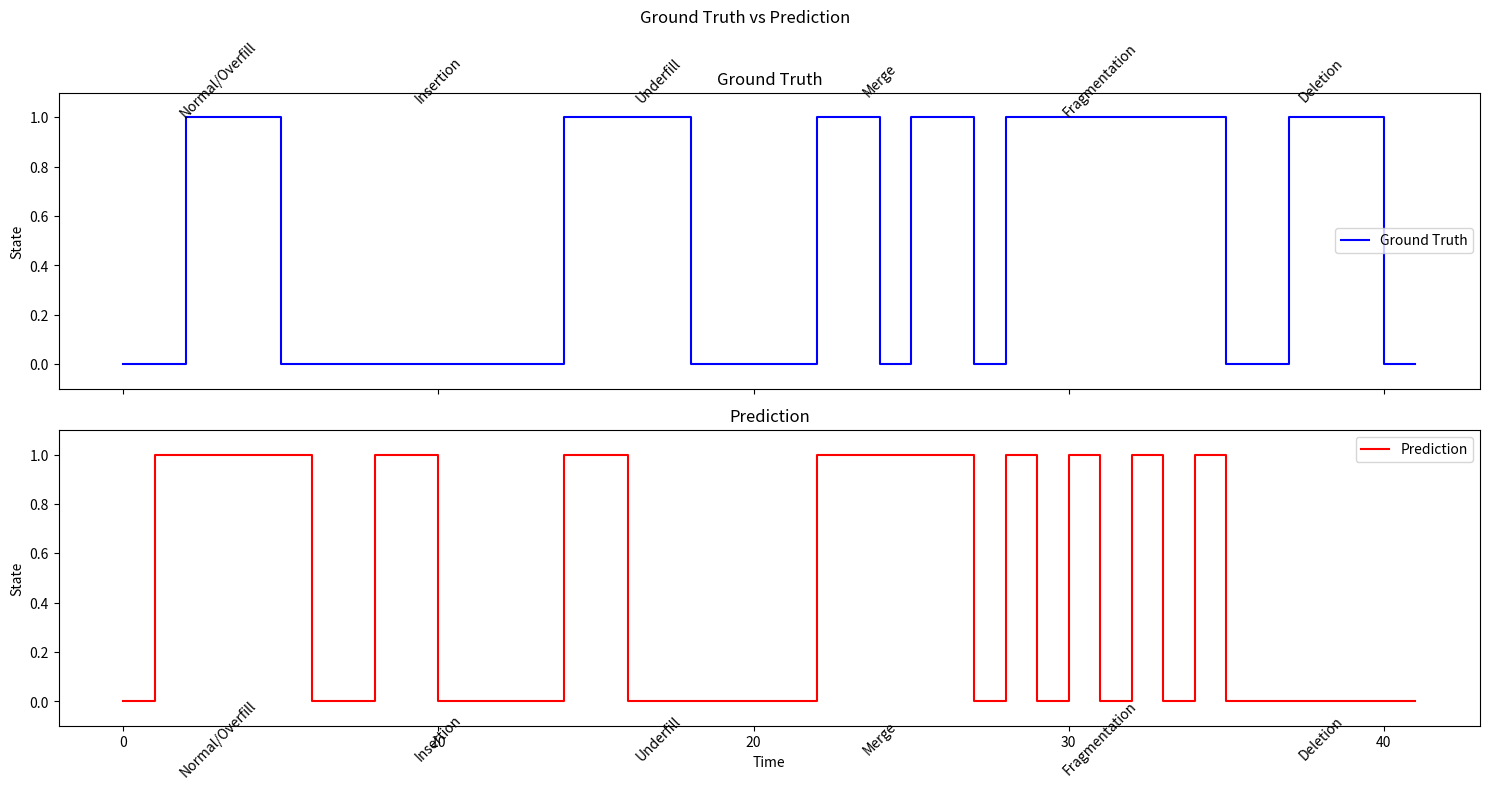
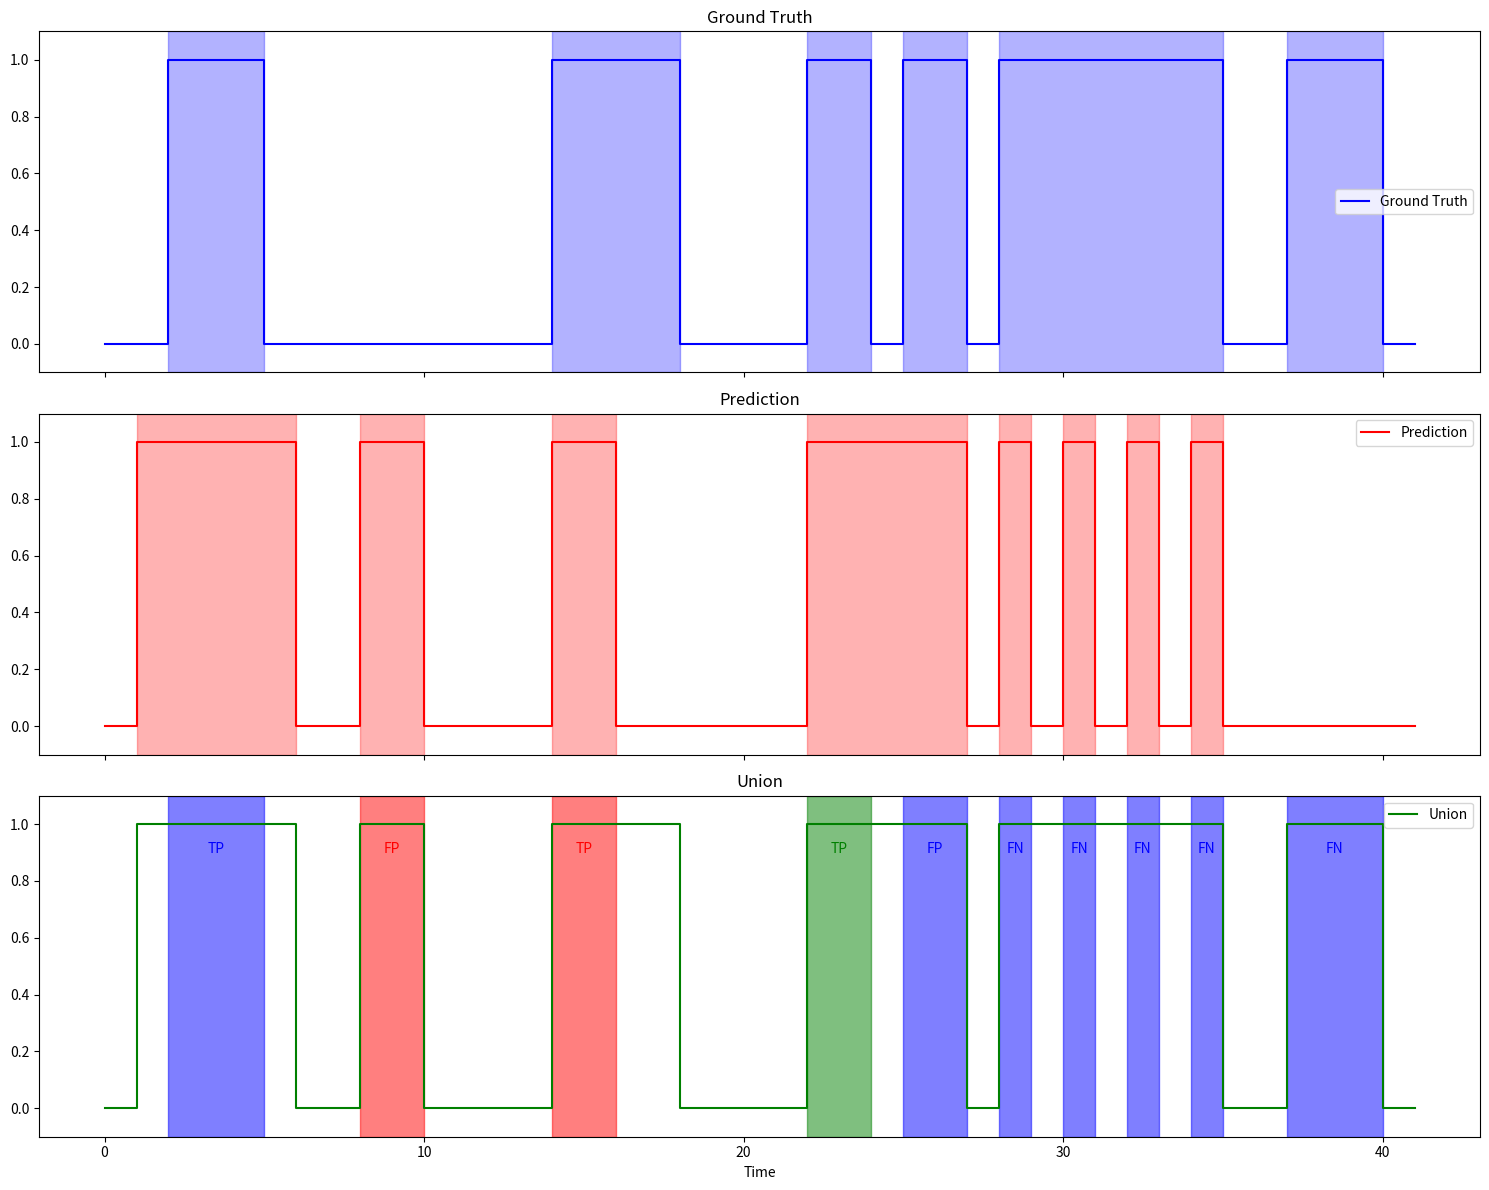

Reproduce these figures in Python, in order.
import numpy as np
import matplotlib.pyplot as plt

def nonzero_intervals(x):
    """Extract start and end indices of nonzero intervals."""
    # Prepare a list to collect results
    results = []

    # Track when we are inside a nonzero segment
    in_segment = False
    start_idx = 0

    for i in range(len(x)):
        if x[i] != 0 and not in_segment:
            # Encounter the start of a nonzero segment
            in_segment = True
            start_idx = i
        elif x[i] == 0 and in_segment:
            # Encounter the end of a nonzero segment
            in_segment = False
            results.append([start_idx, i])

    # Handle the case where the sequence ends with a nonzero segment
    if in_segment:
        results.append([start_idx, len(x)])
    
    # Convert the results list to a NumPy array
    return np.array(results, dtype=int)
    

def segment_f1_binary(pred, gt, threshold=0.5, debug_plot=False):
    f_n, f_p, t_p = 0, 0, 0
    union = np.logical_or(pred, gt).astype(int)
    union_intervals = nonzero_intervals(union)

    if debug_plot:
        fig, (ax1, ax2, ax3) = plt.subplots(3, 1, figsize=(15, 12), sharex=True)
        ax1.step(range(len(gt)), gt, where='post', label='Ground Truth', color='blue')
        ax1.set_title('Ground Truth')
        ax2.step(range(len(pred)), pred, where='post', label='Prediction', color='red')
        ax2.set_title('Prediction')
        ax3.step(range(len(union)), union, where='post', label='Union', color='green')
        ax3.set_title('Union')

    for start_idx, end_idx in union_intervals:
        flag_t_p = 0
        gt_interval = nonzero_intervals(gt[start_idx:end_idx])
        pred_interval = nonzero_intervals(pred[start_idx:end_idx])
        
        gt_interval = gt_interval + start_idx
        pred_interval = pred_interval + start_idx

        if debug_plot:
            for gs, ge in gt_interval:
                ax1.axvspan(gs, ge, alpha=0.3, color='blue')
            for ps, pe in pred_interval:
                ax2.axvspan(ps, pe, alpha=0.3, color='red')

        if len(gt_interval) == 0 and len(pred_interval) == 1:
            f_p += 1
            if debug_plot:
                ax3.axvspan(pred_interval[0][0], pred_interval[0][1], alpha=0.5, color='red')
                ax3.text((pred_interval[0][0] + pred_interval[0][1]) / 2, 0.9, 'FP', color='red', ha='center')
        elif len(gt_interval) == 1 and len(pred_interval) == 0:
            f_n += 1
            if debug_plot:
                ax3.axvspan(gt_interval[0][0], gt_interval[0][1], alpha=0.5, color='blue')
                ax3.text((gt_interval[0][0] + gt_interval[0][1]) / 2, 0.9, 'FN', color='blue', ha='center')
        elif len(gt_interval) == 1 and len(pred_interval) == 1:
            gt_start, gt_end = gt_interval[0]
            pred_start, pred_end = pred_interval[0]
            intersection = min(gt_end, pred_end) - max(gt_start, pred_start)
            union = max(gt_end, pred_end) - min(gt_start, pred_start)
            iou = intersection / union
            len_gt = gt_interval[0][1] - gt_interval[0][0] 
            len_pred = pred_interval[0][1] - pred_interval[0][0] 
            if iou >= threshold:
                t_p += 1
                if debug_plot:
                    if len_gt >= len_pred:
                        ax3.axvspan(pred_start, pred_end, alpha=0.5, color='red')
                        ax3.text((pred_start + pred_end) / 2, 0.9, 'TP', color='red', ha='center')
                    else:
                        ax3.axvspan(gt_start, gt_end, alpha=0.5, color='blue')
                        ax3.text((gt_start + gt_end) / 2, 0.9, 'TP', color='blue', ha='center')
            elif len_gt > len_pred:
                f_n += 1
                if debug_plot:
                    ax3.axvspan(gt_start, gt_end, alpha=0.5, color='blue')
                    ax3.text((gt_start + gt_end) / 2, 0.9, 'FN', color='blue', ha='center')
            else:
                f_p += 1
                if debug_plot:
                    ax3.axvspan(pred_start, pred_end, alpha=0.5, color='red')
                    ax3.text((pred_start + pred_end) / 2, 0.9, 'FP', color='red', ha='center')
        elif len(gt_interval) >= 2 and len(pred_interval) == 1:
            pred_start, pred_end = pred_interval[0]
            for gt_start, gt_end in gt_interval:
                intersection = abs(min(gt_end, pred_end) - max(gt_start, pred_start))
                union = max(gt_end, pred_end) - min(gt_start, pred_start)
                iou = intersection / union
                if iou >= threshold and flag_t_p == 0:
                    flag_t_p += 1
                    t_p += 1
                    if debug_plot:
                        ax3.axvspan(gt_start , gt_end, alpha=0.5, color='green')
                        ax3.text((gt_start + gt_end) / 2, 0.9, 'TP', color='green', ha='center')
                else:   
                    f_p += 1
                    if debug_plot:
                        ax3.axvspan(gt_start, gt_end, alpha=0.5, color='blue')
                        ax3.text((gt_start + gt_end) / 2, 0.9, 'FP', color='blue', ha='center')
        elif len(gt_interval) == 1 and len(pred_interval) >= 2:
            gt_start, gt_end = gt_interval[0]
            for pred_start, pred_end in pred_interval:
                intersection = min(gt_end, pred_end) - max(gt_start, pred_start)
                union = max(gt_end, pred_end) - min(gt_start, pred_start)
                iou = intersection / union
                if iou >= threshold and flag_t_p == 0:
                    flag_t_p += 1
                    t_p += 1
                    if debug_plot:
                        ax3.axvspan(pred_start, pred_end, alpha=0.5, color='green')
                        ax3.text((pred_start + pred_end) / 2, 0.9, 'TP', color='green', ha='center')
                else:
                    f_n += 1
                    if debug_plot:
                        ax3.axvspan(pred_start, pred_end, alpha=0.5, color='blue')
                        ax3.text((pred_start + pred_end) / 2, 0.9, 'FN', color='blue', ha='center')
        else:
            print("Case not handled")
            

    precision = t_p / (t_p + f_p) if (t_p + f_p) > 0 else 0
    recall = t_p / (t_p + f_n) if (t_p + f_n) > 0 else 0
    f1 = 2 * (precision * recall) / (precision + recall) if (precision + recall) > 0 else 0

    if debug_plot:
        for ax in (ax1, ax2, ax3):
            ax.set_ylim(-0.1, 1.1)
            ax.legend()
        ax3.set_xlabel('Time')
        plt.tight_layout()
        plt.show()

    return f1

# Ground Truth sequence
gt = np.array([
    0, 0, 1, 1, 1, 0, 0,  # Normal gesture
    0, 0, 0, 0, 0, 0, 0,  # No gesture (for insertion test)
    1, 1, 1, 1, 0, 0, 0,  # Gesture for underfill and overfill tests
    0, 1, 1, 0, 1, 1, 0,  # Two gestures for merge test
    1, 1, 1, 1, 1, 1, 1,  # Long gesture for fragmentation test
    0, 0, 1, 1, 1, 0, 0   # Gesture for deletion test
])

# Prediction sequence
pred = np.array([
    0, 1, 1, 1, 1, 1, 0,  # Overfill
    0, 1, 1, 0, 0, 0, 0,  # Insertion
    1, 1, 0, 0, 0, 0, 0,  # Underfill
    0, 1, 1, 1, 1, 1, 0,  # Merge
    1, 0, 1, 0, 1, 0, 1,  # Fragmentation
    0, 0, 0, 0, 0, 0, 0   # Deletion
])

# Plot the sequences
fig, (ax1, ax2) = plt.subplots(2, 1, figsize=(15, 8), sharex=True)

# Plot ground truth
ax1.step(range(len(gt)), gt, where='post', label='Ground Truth', color='blue')
ax1.set_ylabel('State')
ax1.set_ylim(-0.1, 1.1)
ax1.legend()
ax1.set_title('Ground Truth')

# Plot prediction
ax2.step(range(len(pred)), pred, where='post', label='Prediction', color='red')
ax2.set_xlabel('Time')
ax2.set_ylabel('State')
ax2.set_ylim(-0.1, 1.1)
ax2.legend()
ax2.set_title('Prediction')

# Add labels for different situations
situations = ['Normal/Overfill', 'Insertion', 'Underfill', 'Merge', 'Fragmentation', 'Deletion']
for i, situation in enumerate(situations):
    ax1.text(i*7 + 3, 1.15, situation, ha='center', va='center', rotation=45)
    ax2.text(i*7 + 3, -0.15, situation, ha='center', va='center', rotation=45)

plt.suptitle(f"Ground Truth vs Prediction")
plt.tight_layout()
plt.show()

# Calculate F1 score segment-wise
f1_score_seg = segment_f1_binary(pred, gt, 0.2, debug_plot=True)
print(f"F1 Score: {f1_score_seg:.4f}")